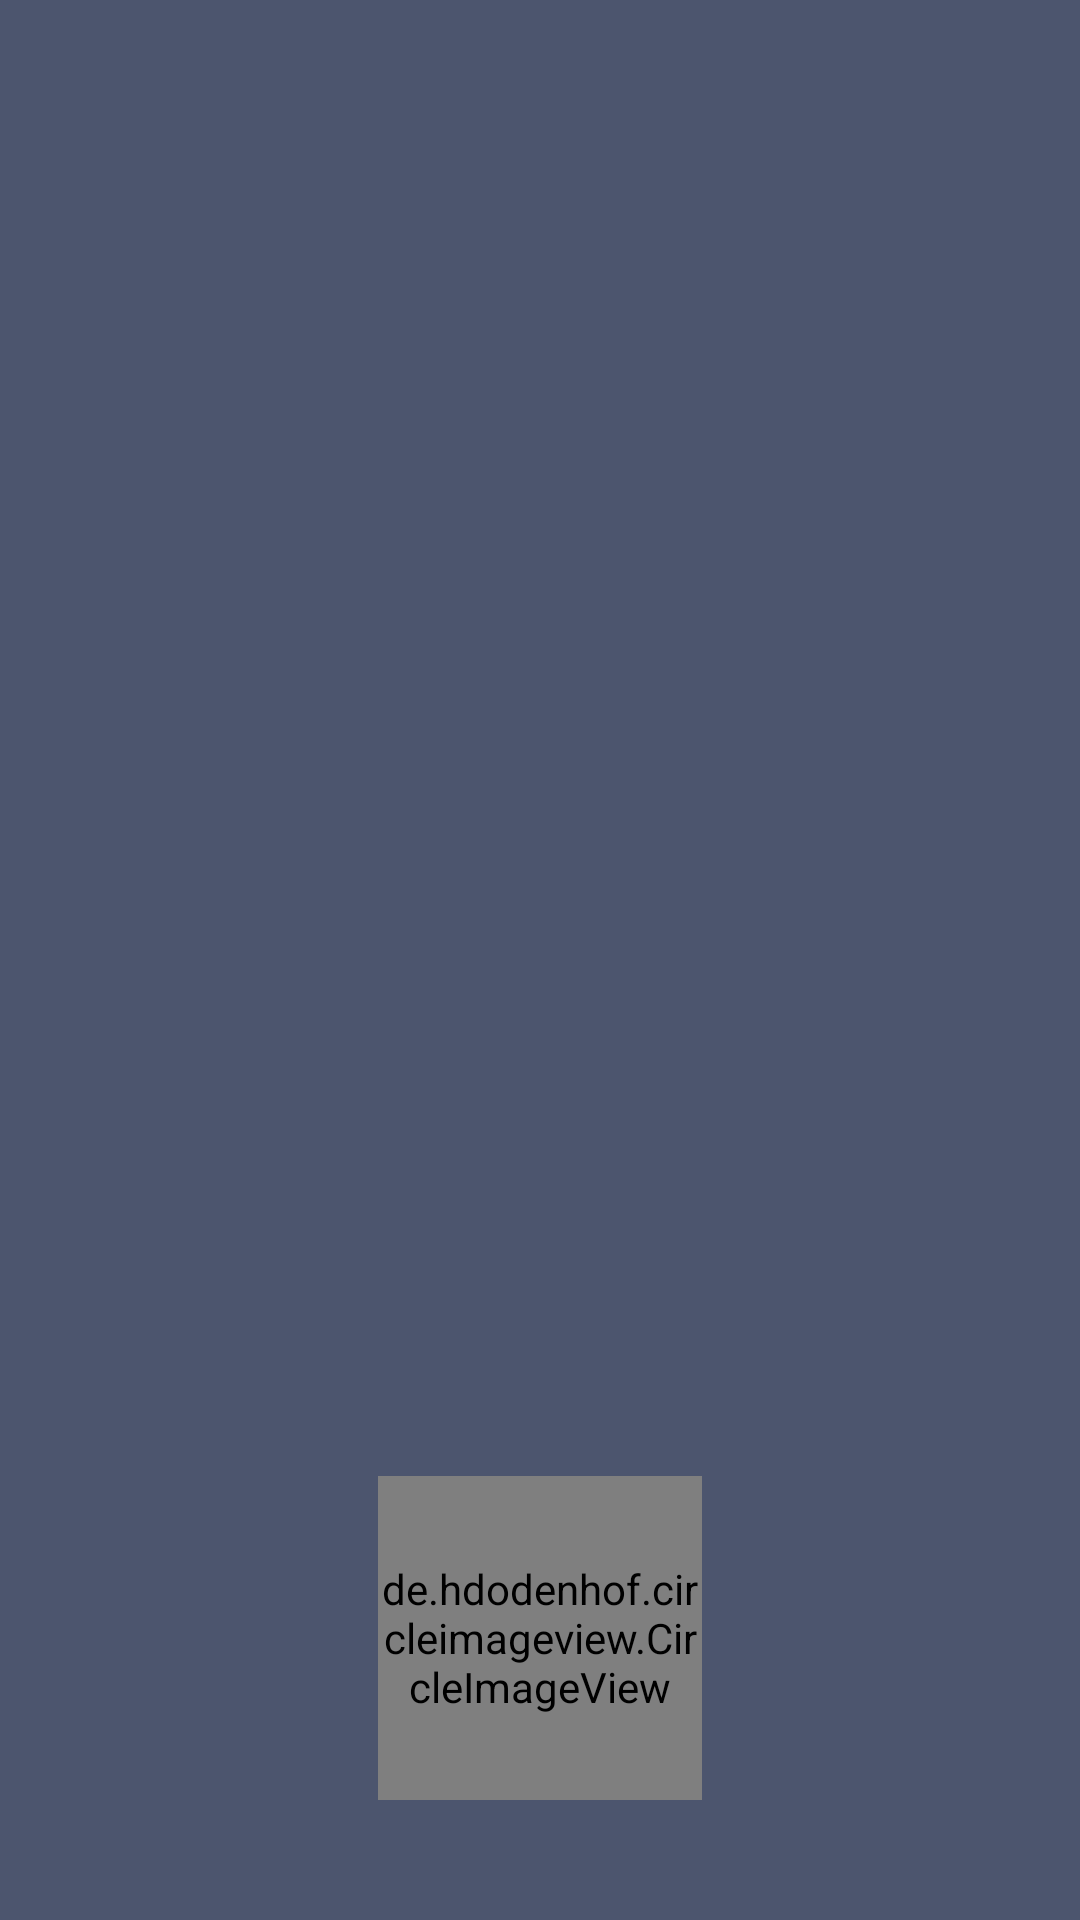

Here is an Android app screen rendered from its layout file. Give the layout XML and the strings, colors and styles it references.
<!-- AndroidManifest.xml: application theme AppTheme -->
<!-- res/layout/nav_header_main.xml -->
<?xml version="1.0" encoding="utf-8"?>
<LinearLayout xmlns:android="http://schemas.android.com/apk/res/android"
    android:layout_width="match_parent"
    android:layout_height="@dimen/nav_header_height"
    android:background="@color/colorPrimary"
    android:gravity="bottom"
    android:orientation="vertical"
    android:paddingBottom="@dimen/activity_vertical_margin"
    android:paddingLeft="@dimen/activity_horizontal_margin"
    android:paddingRight="@dimen/activity_horizontal_margin"
    android:theme="@style/ThemeOverlay.AppCompat.Dark">

    <de.hdodenhof.circleimageview.CircleImageView
        android:id="@+id/imgNavDrawer"
        android:layout_width="108dp"
        android:layout_height="108dp"
        android:layout_gravity="center"
        />
    <TextView
        android:id="@+id/txtUserNavDrawer"
        android:layout_width="wrap_content"
        android:layout_height="wrap_content"
        android:textStyle="bold"
        android:layout_gravity="center"
        android:maxLines="1"
        android:ellipsize="end"
        android:layout_marginTop="5dp"
        android:textAppearance="@style/TextAppearance.AppCompat.Body1" />

</LinearLayout>
<!-- resources referenced by this layout -->
<resources>
  <color name="colorPrimary">#4C556E</color>
  <dimen name="activity_horizontal_margin">16dp</dimen>
  <dimen name="activity_vertical_margin">16dp</dimen>
  <dimen name="nav_header_height">160dp</dimen>
  <style name="AppTheme" parent="Theme.AppCompat.Light.DarkActionBar">
          
          <item name="colorPrimary">@color/colorPrimary</item>
          <item name="colorPrimaryDark">@color/colorPrimaryDark</item>
          <item name="colorAccent">@color/colorAccent</item>
      </style>
  <color name="colorPrimaryDark">#3A4154</color>
  <color name="colorAccent">#9FBA78</color>
</resources>
